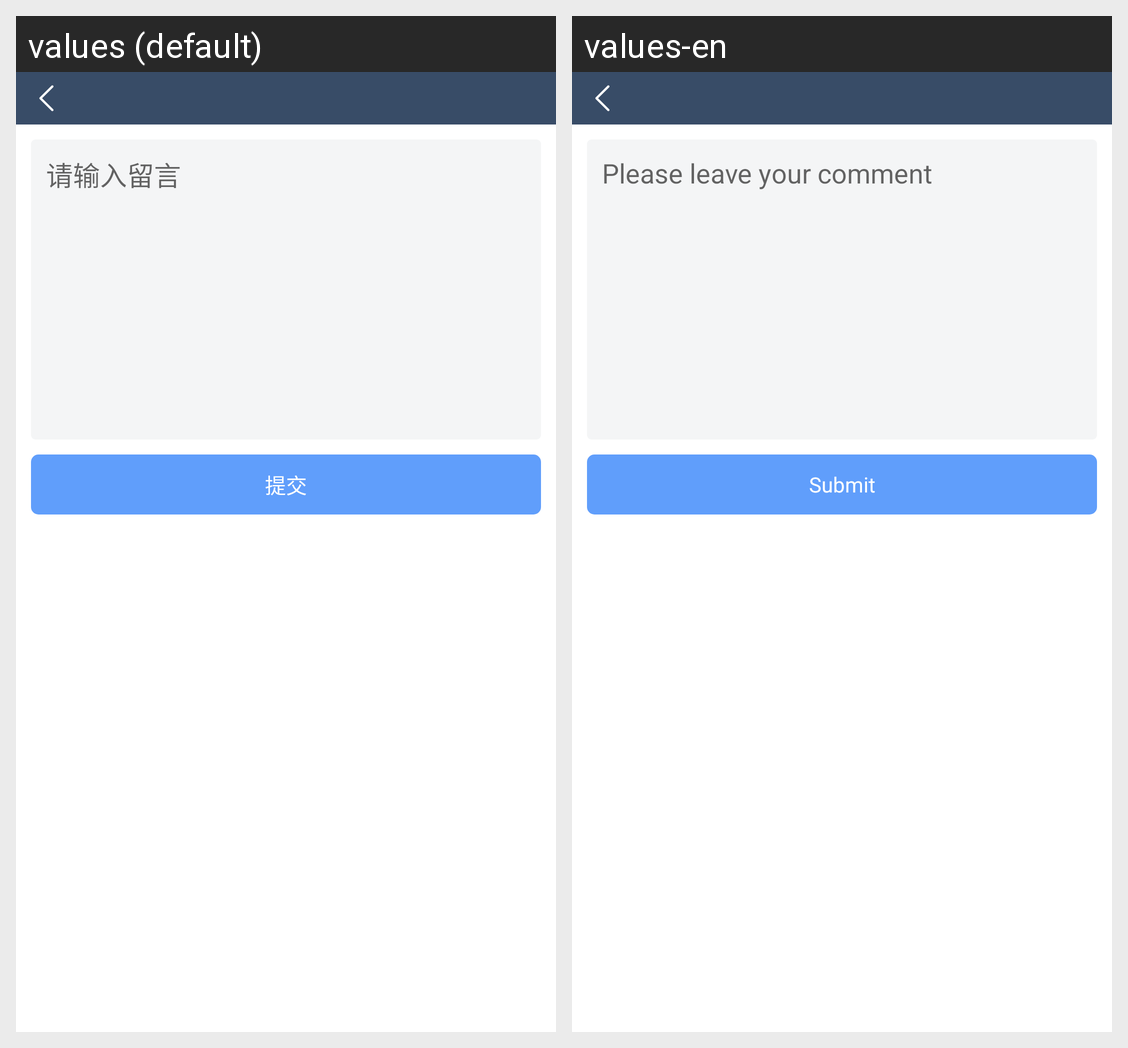

This grid shows one Android layout under two languages. Give, for every string resource on the screen, its name, the default text and each shown locale's text.
Android screen res/layout/activity_liu_yan.xml rendered under 2 locales, left to right: values (default), values-en. Device: Nexus 5 (rendered at 1080×1920; each locale shown at half size, 540×960, under a caption strip naming it); theme AppTheme.
Strings drawn on this screen, with the default value and each locale's value (text and hints the layout hard-codes, and strings that could not be matched under every locale, appear in the picture but are not listed):

liuyan_hint
  values: 请输入留言
  values-en: Please leave your comment

liuyan_commit
  values: 提交
  values-en: Submit
